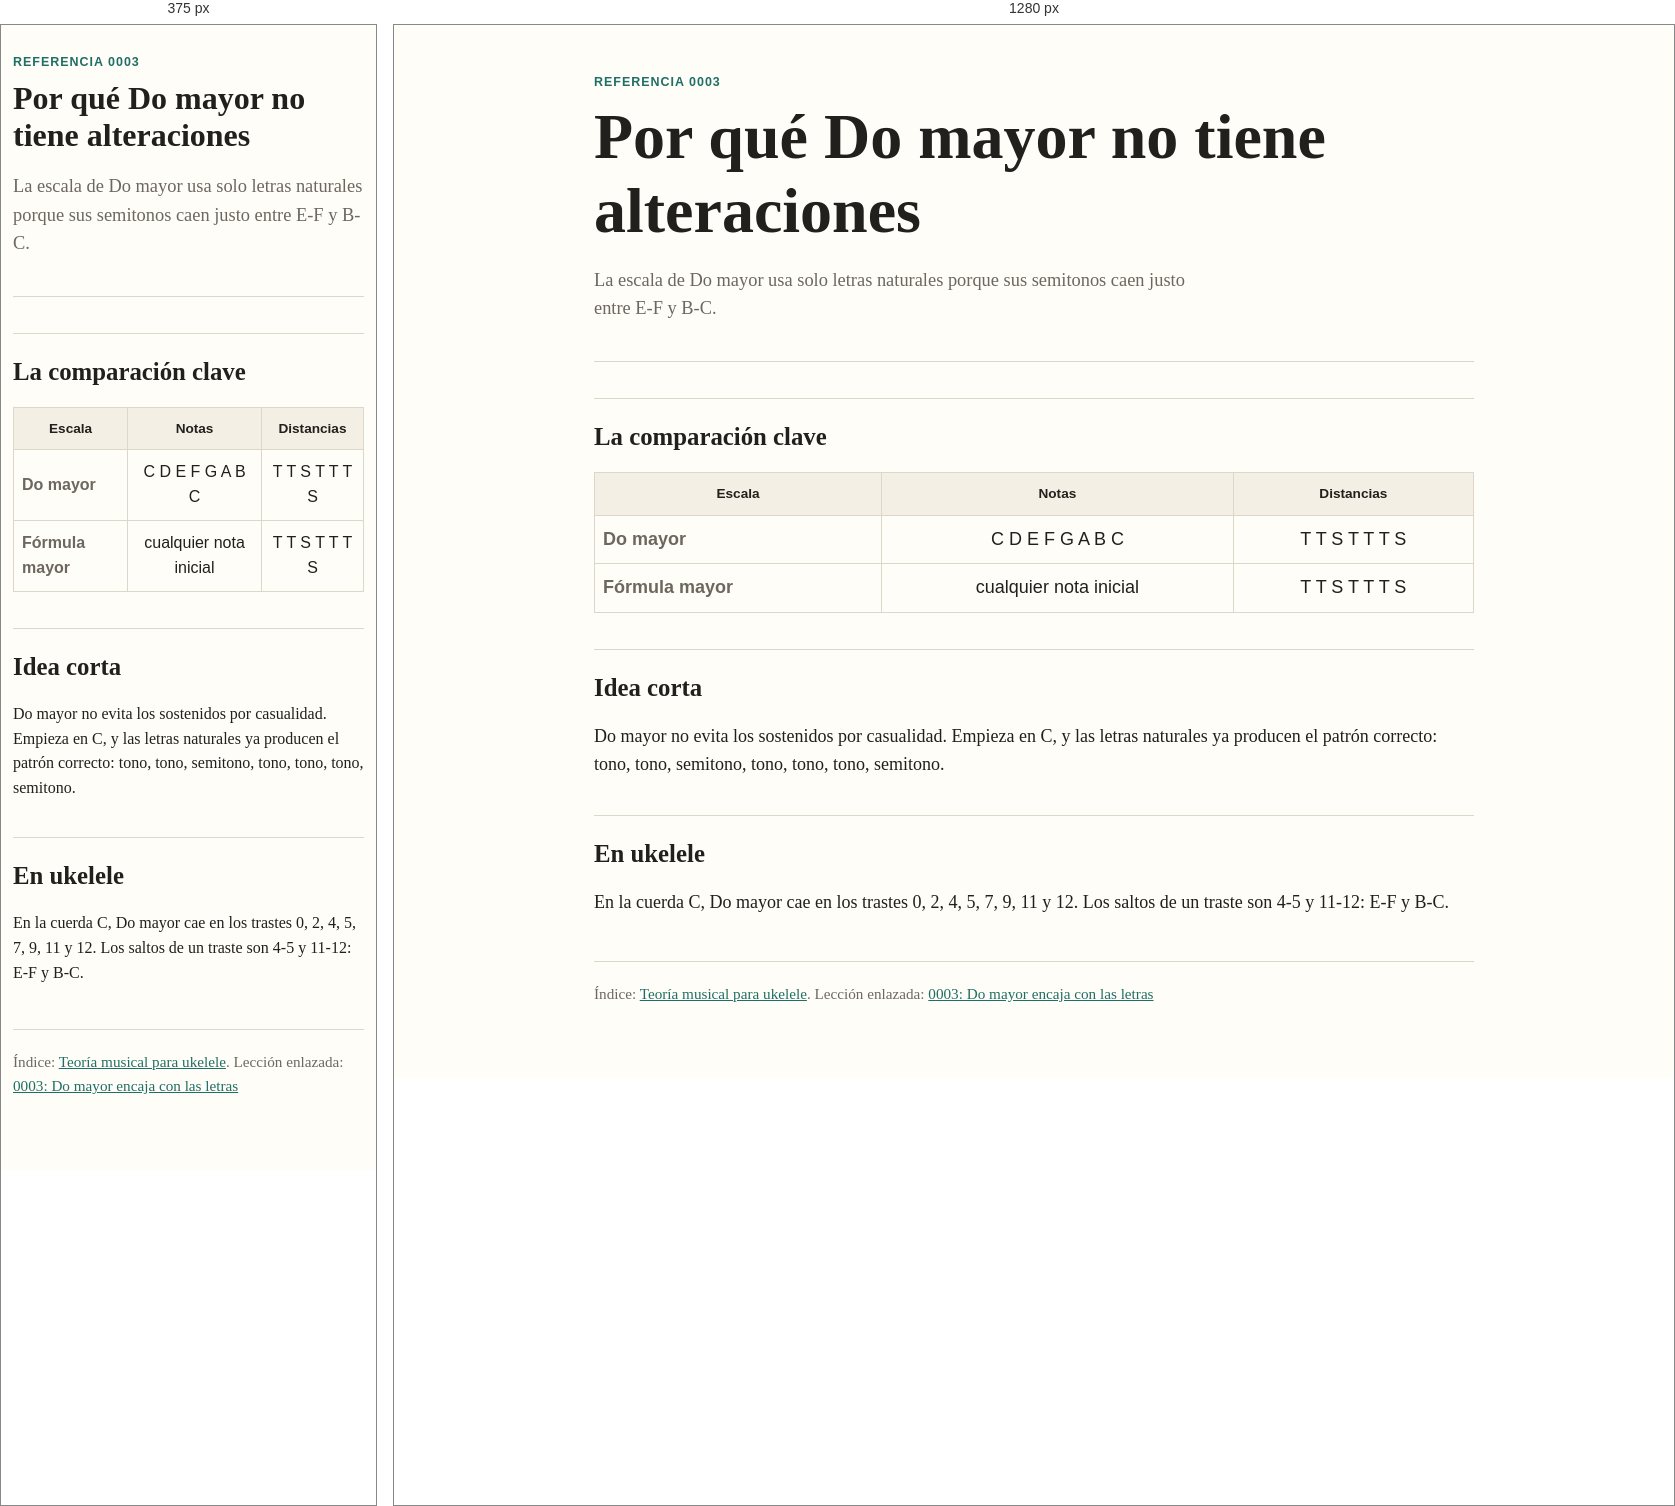
Rendered at 375 px and 1280 px, left to right.

<!-- file: 0003-por-que-do-mayor-no-tiene-alteraciones.html -->
<!doctype html>
<html lang="es">
  <head>
    <meta charset="utf-8">
    <meta name="viewport" content="width=device-width, initial-scale=1">
    <title>Por qué Do mayor no tiene alteraciones</title>
    <link rel="stylesheet" href="../assets/course.css">
  </head>
  <body>
    <main>
      <header>
        <div class="eyebrow">Referencia 0003</div>
        <h1>Por qué Do mayor no tiene alteraciones</h1>
        <p class="lede">La escala de Do mayor usa solo letras naturales porque sus semitonos caen justo entre E-F y B-C.</p>
      </header>

      <h2>La comparación clave</h2>
      <table class="fretboard">
        <thead>
          <tr><th>Escala</th><th>Notas</th><th>Distancias</th></tr>
        </thead>
        <tbody>
          <tr>
            <td>Do mayor</td>
            <td>C D E F G A B C</td>
            <td>T T S T T T S</td>
          </tr>
          <tr>
            <td>Fórmula mayor</td>
            <td>cualquier nota inicial</td>
            <td>T T S T T T S</td>
          </tr>
        </tbody>
      </table>

      <h2>Idea corta</h2>
      <p>Do mayor no evita los sostenidos por casualidad. Empieza en C, y las letras naturales ya producen el patrón correcto: tono, tono, semitono, tono, tono, tono, semitono.</p>

      <h2>En ukelele</h2>
      <p>En la cuerda C, Do mayor cae en los trastes 0, 2, 4, 5, 7, 9, 11 y 12. Los saltos de un traste son 4-5 y 11-12: E-F y B-C.</p>

      <footer>
        Índice: <a target="_blank" rel="noopener" href="../index.html">Teoría musical para ukelele</a>. Lección enlazada: <a target="_blank" rel="noopener" href="../lessons/0003-do-mayor-encaja-con-las-letras.html">0003: Do mayor encaja con las letras</a>
      </footer>
    </main>
  </body>
</html>


/* @media block from course.css */
@media (max-width: 640px) {
  body {
    font-size: 16px;
  }

  main {
    width: min(100% - 24px, 880px);
    padding-top: 28px;
  }

  .note-strip {
    grid-template-columns: repeat(4, minmax(0, 1fr));
  }
}